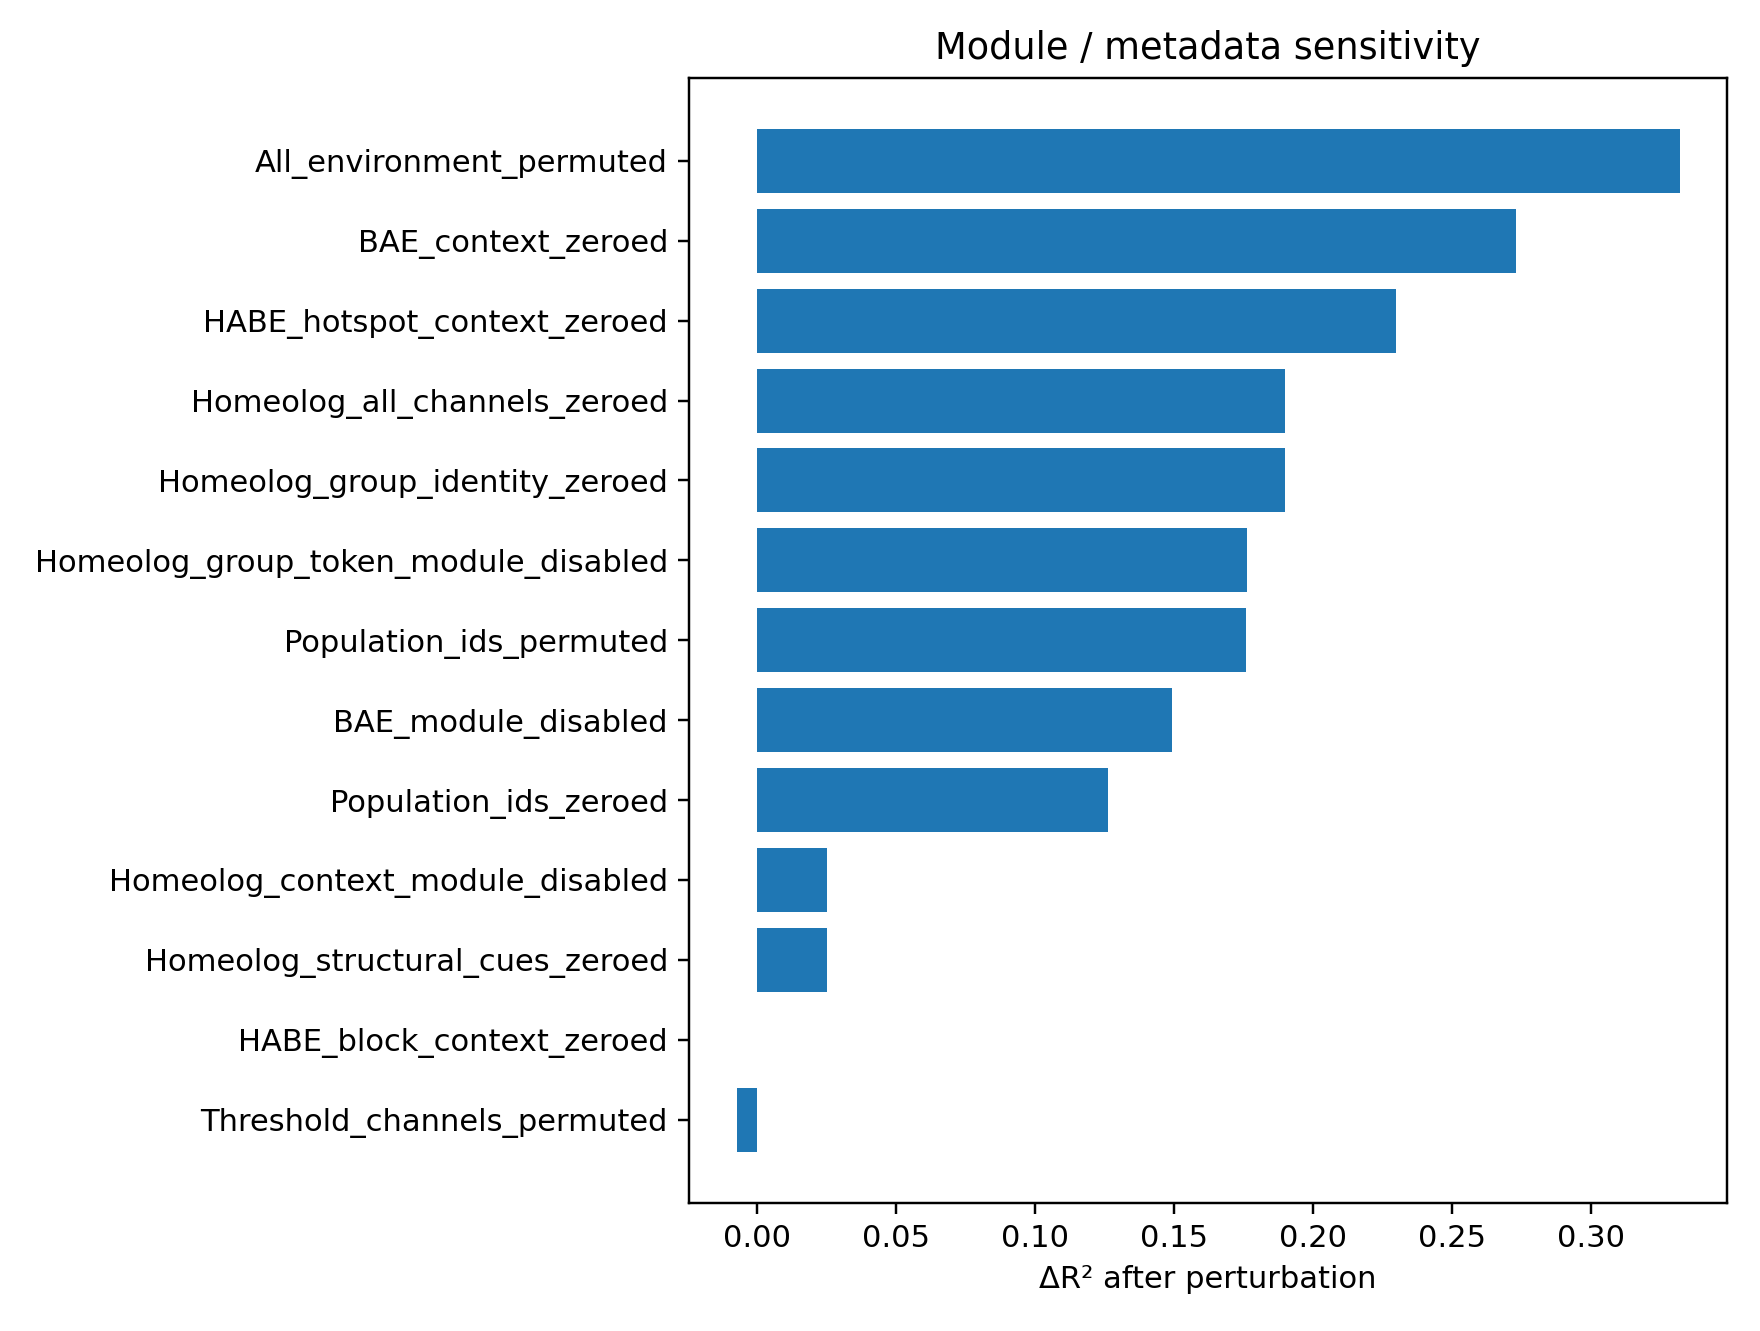

The table this chart was drawn from, first rows:
component, n, r2, rmse, mae, ccc, loss, label, delta_r2, delta_rmse, delta_mae, delta_ccc
All_environment_permuted, 19, -0.06642, 1.836, 1.649, 0.6452, 6.069, component:All_environment_permuted, 0.332, 0.3123, 0.3792, 0.1016
BAE_context_zeroed, 19, -0.00747, 1.785, 1.541, 0.6679, 6.117, component:BAE_context_zeroed, 0.273, 0.2609, 0.271, 0.07894
HABE_hotspot_context_zeroed, 19, 0.03566, 1.746, 1.459, 0.6679, 6.416, component:HABE_hotspot_context_zeroed, 0.2299, 0.2223, 0.1888, 0.07902
Homeolog_all_channels_zeroed, 19, 0.07563, 1.709, 1.422, 0.6782, 6.262, component:Homeolog_all_channels_zeroed, 0.1899, 0.1857, 0.1516, 0.06863
Homeolog_group_identity_zeroed, 19, 0.07563, 1.709, 1.422, 0.6782, 6.262, component:Homeolog_group_identity_zeroed, 0.1899, 0.1857, 0.1516, 0.06863
Homeolog_group_token_module_disabled, 19, 0.08931, 1.697, 1.41, 0.682, 6.214, component:Homeolog_group_token_module_di…, 0.1762, 0.173, 0.1395, 0.06488
Population_ids_permuted, 19, 0.08941, 1.697, 1.427, 0.6687, 5.91, component:Population_ids_permuted, 0.1761, 0.1729, 0.1566, 0.07814
BAE_module_disabled, 19, 0.1164, 1.671, 1.432, 0.683, 5.976, component:BAE_module_disabled, 0.1492, 0.1476, 0.1618, 0.06384
Population_ids_zeroed, 19, 0.1393, 1.65, 1.401, 0.6948, 3.892, component:Population_ids_zeroed, 0.1262, 0.1257, 0.131, 0.05212
Homeolog_context_module_disabled, 19, 0.2403, 1.55, 1.293, 0.7276, 5.565, component:Homeolog_context_module_disabl…, 0.02527, 0.02599, 0.02335, 0.01924
Homeolog_structural_cues_zeroed, 19, 0.2403, 1.55, 1.293, 0.7276, 5.565, component:Homeolog_structural_cues_zeroe…, 0.02527, 0.02599, 0.02335, 0.01924
HABE_block_context_zeroed, 19, 0.2655, 1.524, 1.27, 0.7469, 5.517, component:HABE_block_context_zeroed, 0.0, 0.0, 0.0, 0.0
Threshold_channels_permuted, 19, 0.2727, 1.516, 1.258, 0.7504, 5.507, component:Threshold_channels_permuted, -0.007207, -0.007494, -0.01243, -0.003562
